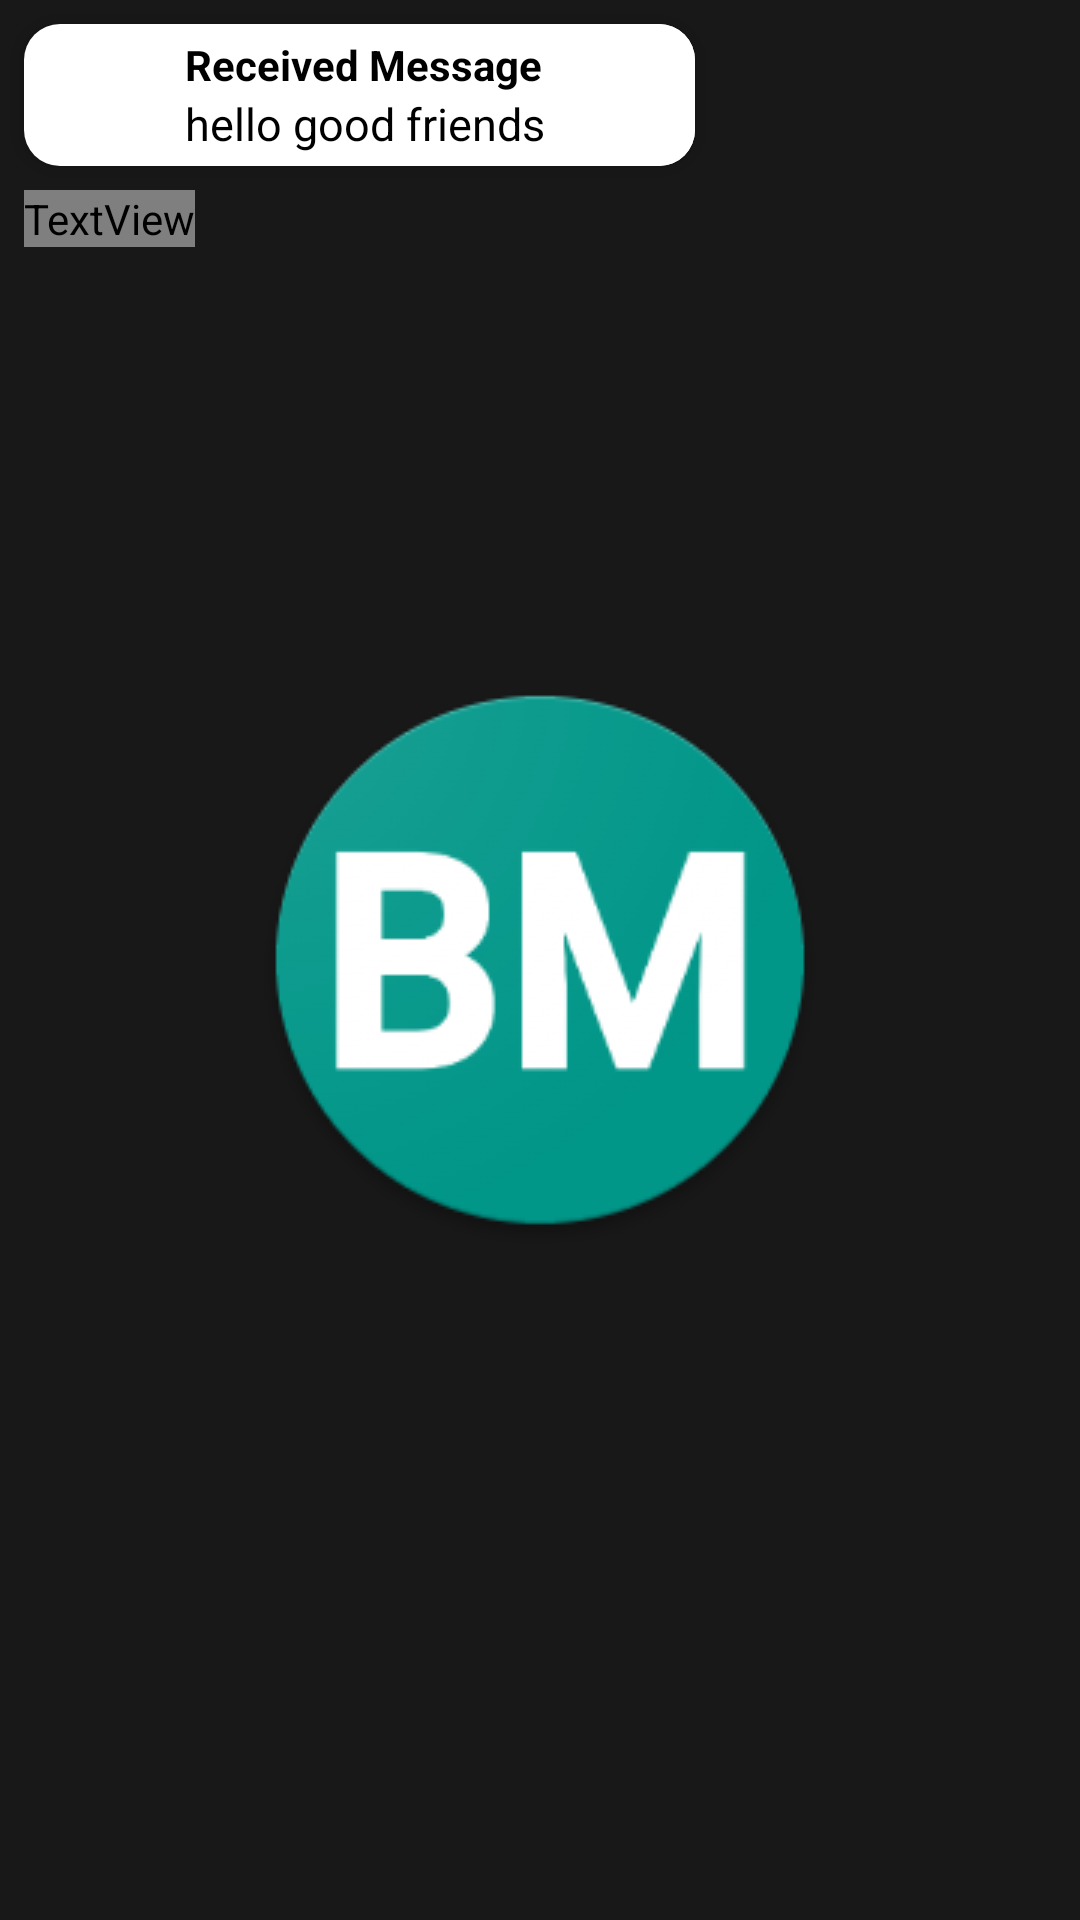

This screen was rendered from an Android layout file. Write that file and the resources it references.
<!-- AndroidManifest.xml: application theme SplashTheme -->
<!-- res/layout/receiver_document_layout.xml -->
<?xml version="1.0" encoding="utf-8"?>
<RelativeLayout xmlns:android="http://schemas.android.com/apk/res/android"
    android:layout_width="wrap_content"
    android:layout_height="wrap_content"
    xmlns:app="http://schemas.android.com/apk/res-auto">

    <androidx.constraintlayout.widget.ConstraintLayout
        android:id="@+id/constraintLayout"
        android:layout_width="wrap_content"
        android:layout_height="wrap_content"
        android:layout_margin="8dp"
        android:paddingStart="10dp"
        android:paddingEnd="20dp"
        android:background="@drawable/receiver_background"
        android:elevation="4dp"
        android:padding="4dp">

        <ImageView
            android:id="@+id/imageview"
            android:layout_width="30dp"
            android:layout_height="30dp"
            app:tint = "@color/black"
            app:layout_constraintRight_toLeftOf="@id/receiverMessage"
            app:layout_constraintTop_toTopOf="parent"
            app:layout_constraintStart_toStartOf="@id/guideline3"
            android:src="@drawable/pdf"/>

        <TextView
            android:id="@+id/receiverMessage"
            android:layout_width="150dp"
            android:layout_height="wrap_content"
            android:autoLink="all"
            android:layout_marginStart="4dp"
            android:maxLines="2"
            android:ellipsize="end"
            android:gravity="start"
            android:textStyle="bold"
            android:text="Received Message"
            app:layout_constraintLeft_toRightOf="@id/imageview"
            app:layout_constraintRight_toLeftOf="@id/guideline4"
            android:textColor="@color/black"
            app:layout_constraintTop_toTopOf="parent" />

        <TextView
            android:id="@+id/filedetails"
            android:layout_width="150dp"
            android:layout_height="wrap_content"
            android:text="hello good friends"
            android:maxLines="2"
            android:textSize="15sp"
            android:ellipsize="end"
            android:gravity="start"
            android:textColor="@color/black"
            app:layout_constraintRight_toLeftOf="@id/guideline4"
            app:layout_constraintTop_toBottomOf="@id/receiverMessage"
            app:layout_constraintStart_toStartOf="@+id/receiverMessage"/>

        <androidx.constraintlayout.widget.Guideline
            android:id="@+id/guideline3"
            android:layout_width="wrap_content"
            android:layout_height="wrap_content"
            android:orientation="vertical"
            app:layout_constraintGuide_percent="0.05" />

        <androidx.constraintlayout.widget.Guideline
            android:id="@+id/guideline4"
            android:layout_width="wrap_content"
            android:layout_height="wrap_content"
            android:orientation="vertical"
            app:layout_constraintGuide_percent="1" />

    </androidx.constraintlayout.widget.ConstraintLayout>

    <TextView
        android:id="@+id/receiverTime"
        android:layout_width="wrap_content"
        android:layout_height="wrap_content"
        android:layout_below="@id/constraintLayout"
        android:layout_marginStart="8dp"
        android:layout_marginBottom="4dp"
        android:fontFamily="sans-serif"
        android:text="12:36 PM"
        android:textColor="?attr/font_color"
        android:textSize="11sp" />
</RelativeLayout>
<!-- resources referenced by this layout -->
<resources>
  <color name="black">#FF000000</color>
  <!-- drawable receiver_background (drawable) -->
  <?xml version="1.0" encoding="utf-8"?>
  <layer-list xmlns:android="http://schemas.android.com/apk/res/android">
      <item>
          <shape android:shape="rectangle">
              <solid android:color="@color/white"/>
              <corners android:topRightRadius="12dp"
                  android:topLeftRadius="12dp"
                  android:bottomRightRadius="12dp"
                  android:bottomLeftRadius="12dp"/>
          </shape>
      </item>
      <item android:left="8dp">
          <shape android:shape="rectangle">
              <solid android:color="@color/white"/>
              <corners android:topRightRadius="12dp"
                  android:topLeftRadius="12dp"
                  android:bottomRightRadius="12dp"
                  android:bottomLeftRadius="12dp"/>
          </shape>
      </item>
  </layer-list>
  <style name="SplashTheme" parent="Theme.MaterialComponents.Light.NoActionBar">
          <item name="android:windowBackground">@drawable/splash_background</item>
          <item name="android:statusBarColor">@color/grey</item>
          <item name="android:windowFullscreen">true</item>
          <item name="android:navigationBarColor">@color/grey</item>
      </style>
  <color name="white">#FFFFFFFF</color>
  <!-- drawable splash_background (drawable) -->
  <?xml version="1.0" encoding="utf-8"?>
  <layer-list xmlns:android="http://schemas.android.com/apk/res/android">
      <item
          android:drawable="@color/grey"/>
  
      <item android:drawable="@drawable/app_icon"
          android:gravity="center"/>
  </layer-list>
  <color name="grey">#181818</color>
  <!-- drawable app_icon: png bitmap (drawable, 18349 bytes) -->
</resources>
